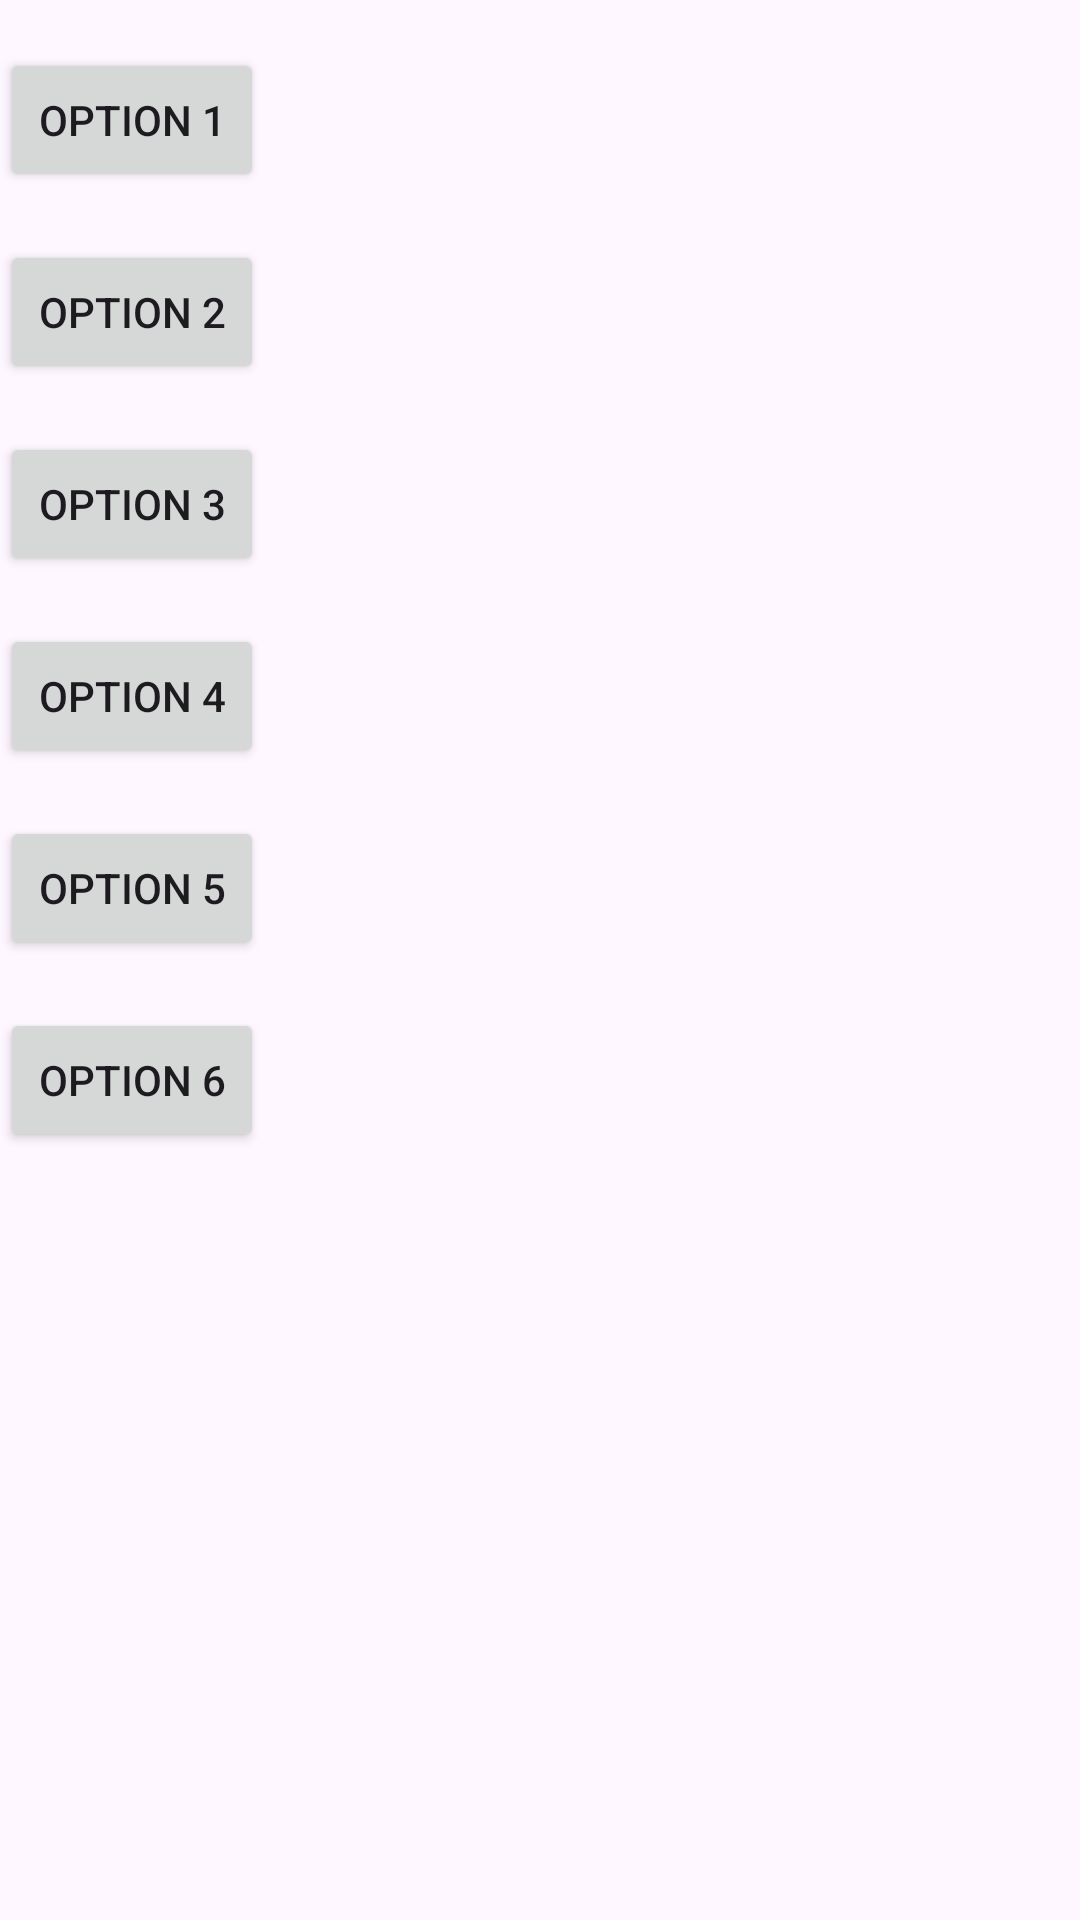

Layout XML and referenced resources for this Android screen:
<!-- AndroidManifest.xml: application theme Theme.HclTrainingTest -->
<!-- res/layout/fragment_home.xml -->
<?xml version="1.0" encoding="utf-8"?>
<RelativeLayout xmlns:android="http://schemas.android.com/apk/res/android"
    android:layout_width="match_parent"
    android:layout_height="match_parent">

    <Button
        android:id="@+id/btnOption1"
        android:layout_width="wrap_content"
        android:layout_height="wrap_content"
        android:text="Option 1"
        android:layout_marginTop="16dp"/>

    <Button
        android:id="@+id/btnOption2"
        android:layout_width="wrap_content"
        android:layout_height="wrap_content"
        android:text="Option 2"
        android:layout_below="@id/btnOption1"
        android:layout_marginTop="16dp"/>

    <Button
        android:id="@+id/btnOption3"
        android:layout_width="wrap_content"
        android:layout_height="wrap_content"
        android:text="Option 3"
        android:layout_below="@id/btnOption2"
        android:layout_marginTop="16dp"/>

    <Button
        android:id="@+id/btnOption4"
        android:layout_width="wrap_content"
        android:layout_height="wrap_content"
        android:text="Option 4"
        android:layout_below="@id/btnOption3"
        android:layout_marginTop="16dp"/>

    <Button
        android:id="@+id/btnOption5"
        android:layout_width="wrap_content"
        android:layout_height="wrap_content"
        android:text="Option 5"
        android:layout_below="@id/btnOption4"
        android:layout_marginTop="16dp"/>

    <Button
        android:id="@+id/btnOption6"
        android:layout_width="wrap_content"
        android:layout_height="wrap_content"
        android:text="Option 6"
        android:layout_below="@id/btnOption5"
        android:layout_marginTop="16dp"/>

</RelativeLayout>
<!-- resources referenced by this layout -->
<resources>
  <style name="Theme.HclTrainingTest" parent="Base.Theme.HclTrainingTest" />
  <style name="Base.Theme.HclTrainingTest" parent="Theme.Material3.DayNight.NoActionBar">
          
          
      </style>
</resources>
